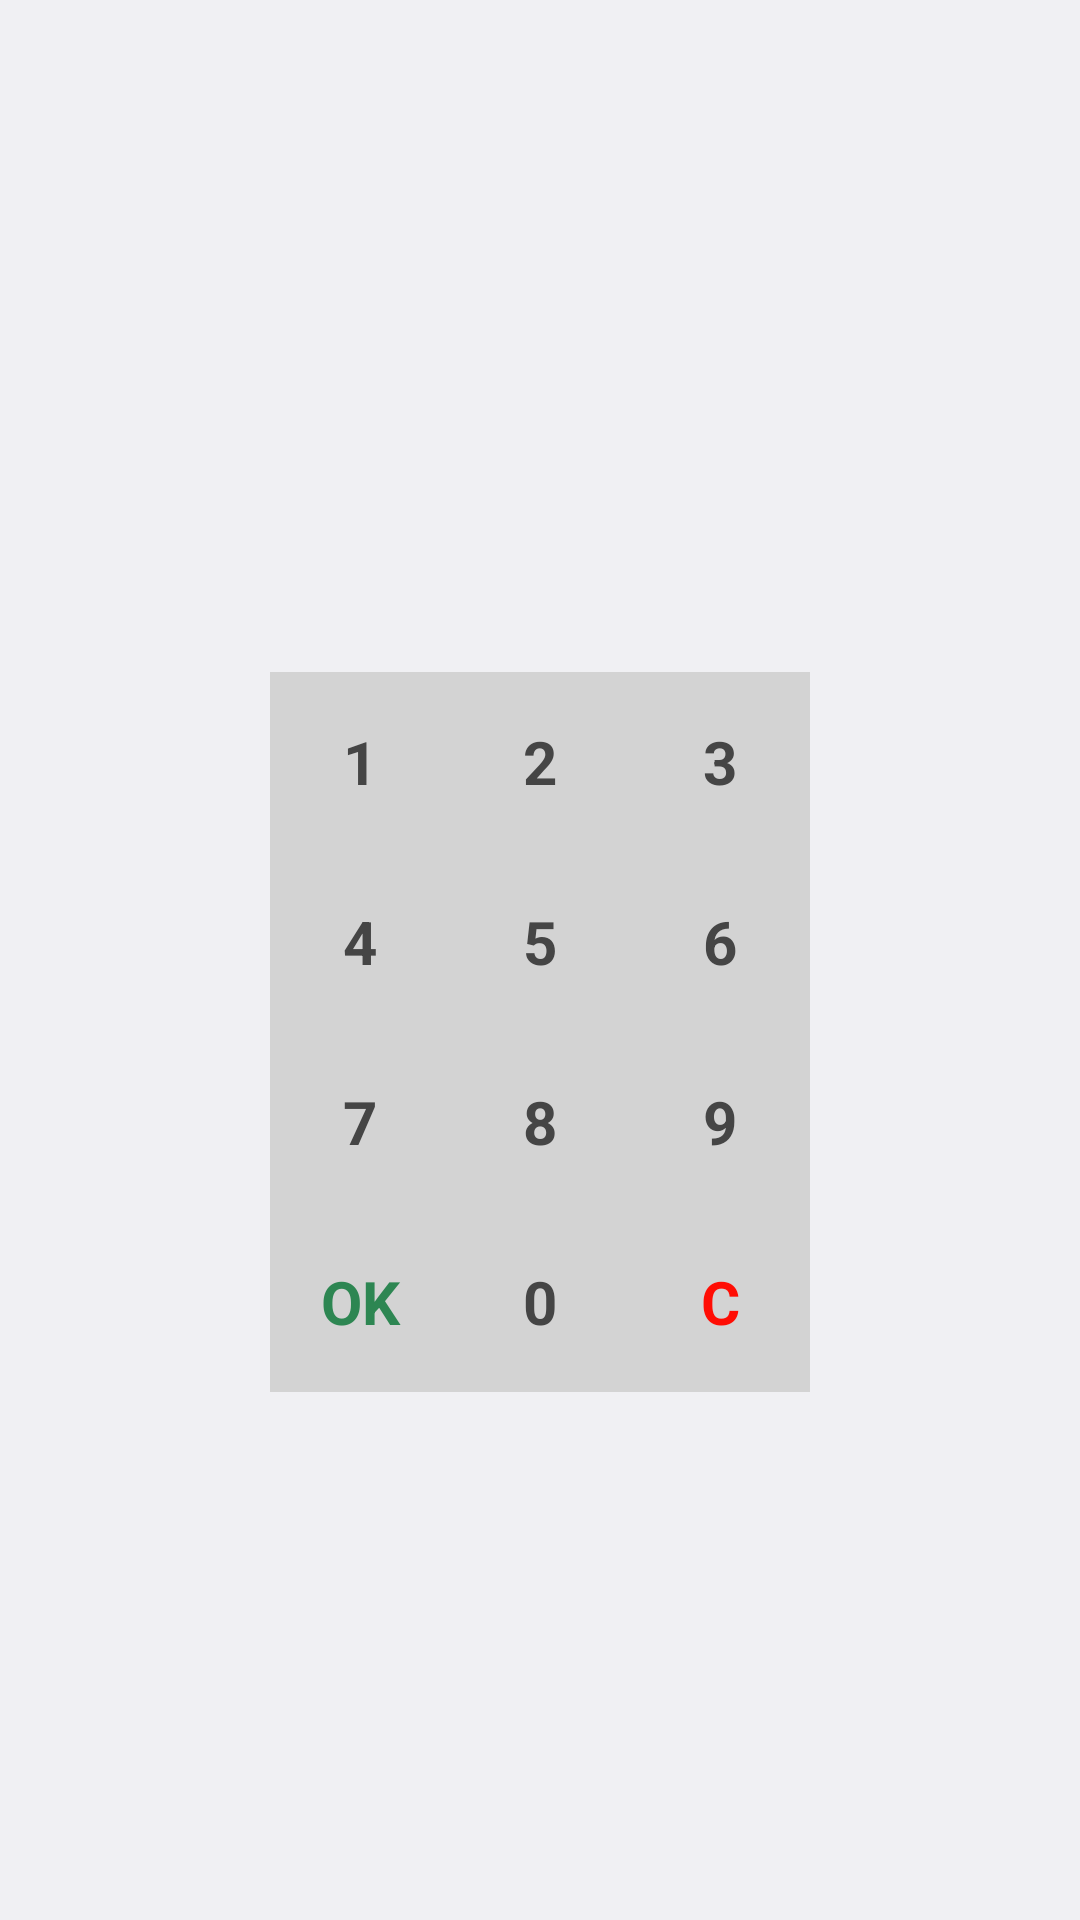

Here is an Android app screen rendered from its layout file. Give the layout XML and the strings, colors and styles it references.
<!-- AndroidManifest.xml: application theme AppTheme -->
<!-- res/layout/activity_login.xml -->
<TableLayout
    xmlns:android="http://schemas.android.com/apk/res/android"
    android:layout_width="fill_parent"
    android:layout_height="fill_parent"
    android:layout_margin="15dp"
    android:gravity="center">

    <TableRow
        android:layout_width="match_parent"
        android:layout_height="wrap_content"
        android:gravity="center_vertical|center_horizontal">

        <TextView
            android:id="@+id/active_user"
            android:layout_width="match_parent"
            android:layout_height="wrap_content"
            android:layout_column="1"
            android:layout_gravity="center_horizontal"
            android:layout_span="3"
            android:textAlignment="center"
            android:textStyle="bold"
            android:text=""/>
    </TableRow>

    <TableRow
        android:layout_width="match_parent"
        android:layout_height="wrap_content"
        android:gravity="center_vertical|center_horizontal">

        <TextView
            android:id="@+id/passwordText"
            android:layout_width="match_parent"
            android:layout_height="wrap_content"
            android:layout_column="1"
            android:layout_gravity="center_horizontal"
            android:layout_span="3"
            android:focusable="false"
            android:focusableInTouchMode="false"
            android:password="true"
            android:textAlignment="center"
            android:textAppearance="?android:attr/textAppearanceLarge"
            android:textStyle="bold" />
    </TableRow>

    <TableRow
        android:layout_width="match_parent"
        android:layout_height="wrap_content"
        android:gravity="center_vertical|center_horizontal">

        <Button
            android:id="@+id/btn1"
            android:layout_width="60dp"
            android:layout_height="60dp"
            android:layout_column="1"
            android:text="1"
            android:textStyle="bold"
            android:textSize="20dp" />

        <Button
            android:id="@+id/btn2"
            android:layout_width="60dp"
            android:layout_height="60dp"
            android:layout_column="2"
            android:text="2"
            android:textStyle="bold"
            android:textSize="20dp" />

        <Button
            android:id="@+id/btn3"
            android:layout_width="60dp"
            android:layout_height="60dp"
            android:layout_column="3"
            android:text="3"
            android:textStyle="bold"
            android:textSize="20dp" />
    </TableRow>

    <TableRow
        android:layout_width="match_parent"
        android:layout_height="wrap_content"
        android:gravity="center_vertical|center_horizontal">

        <Button
            android:id="@+id/btn4"
            android:layout_width="60dp"
            android:layout_height="60dp"
            android:layout_column="1"
            android:text="4"
            android:textStyle="bold"
            android:textSize="20dp" />

        <Button
            android:id="@+id/btn5"
            android:layout_width="60dp"
            android:layout_height="60dp"
            android:layout_column="2"
            android:text="5"
            android:textStyle="bold"
            android:textSize="20dp" />

        <Button
            android:id="@+id/btn6"
            android:layout_width="60dp"
            android:layout_height="60dp"
            android:layout_column="3"
            android:text="6"
            android:textStyle="bold"
            android:textSize="20dp" />
    </TableRow>

    <TableRow
        android:layout_width="match_parent"
        android:layout_height="wrap_content"
        android:gravity="center_vertical|center_horizontal">

        <Button
            android:id="@+id/btn7"
            android:layout_width="60dp"
            android:layout_height="60dp"
            android:layout_column="1"
            android:text="7"
            android:textStyle="bold"
            android:textSize="20dp" />

        <Button
            android:id="@+id/btn8"
            android:layout_width="60dp"
            android:layout_height="60dp"
            android:layout_column="2"
            android:text="8"
            android:textStyle="bold"
            android:textSize="20dp" />

        <Button
            android:id="@+id/btn9"
            android:layout_width="60dp"
            android:layout_height="60dp"
            android:layout_column="3"
            android:text="9"
            android:textStyle="bold"
            android:textSize="20dp" />
    </TableRow>

    <TableRow
        android:layout_width="match_parent"
        android:layout_height="wrap_content"
        android:gravity="center_vertical|center_horizontal">

        <Button
            android:id="@+id/btnOk"
            android:layout_width="60dp"
            android:layout_height="60dp"
            android:layout_column="1"
            android:text="OK"
            android:textColor="#2d8652"
            android:textStyle="bold"
            android:textSize="20dp" />

        <Button
            android:id="@+id/btn0"
            android:layout_width="60dp"
            android:layout_height="60dp"
            android:layout_column="2"
            android:text="0"
            android:textStyle="bold"
            android:textSize="20dp" />

        <Button
            android:id="@+id/btnCancel"
            android:layout_width="60dp"
            android:layout_height="60dp"
            android:layout_column="3"
            android:text="C"
            android:textStyle="bold"
            android:textColor="#ff0d04"
            android:textSize="20dp" />
    </TableRow>

</TableLayout>
<!-- resources referenced by this layout -->
<resources>
  <style name="AppTheme" parent="android:Theme.DeviceDefault.Light">
          <item name="android:buttonStyle">@style/button</item>
      </style>
  <style name="button">
          <item name="android:gravity">center_vertical|center_horizontal</item>
          <item name="android:textColor">#ff454545</item>
          <item name="android:color">#ffbad2e8</item>
          <item name="android:colorBackground">#ffbad2e8</item>
          <item name="android:textStyle">bold</item>
          <item name="android:background">@drawable/button</item>
          <item name="android:clickable">true</item>
      </style>
  <!-- drawable button (drawable) -->
  <?xml version="1.0" encoding="utf-8"?>
  <selector xmlns:android="http://schemas.android.com/apk/res/android">
      <item
          android:state_pressed="true"
          android:state_enabled="true"
          android:drawable="@drawable/button_pressed"/>
      <item
          android:state_enabled="true"
          android:drawable="@drawable/button_enabled" />
  </selector>
  <!-- drawable button_pressed (drawable) -->
  <?xml version="1.0" encoding="utf-8"?>
  <shape xmlns:android="http://schemas.android.com/apk/res/android" android:shape="rectangle">
      <gradient
          android:startColor="#ff587798"
          android:centerColor="#ff587798"
          android:endColor="#ff587798"
          android:angle="90"/>
      <padding android:left="7dp"
          android:top="7dp"
          android:right="7dp"
          android:bottom="7dp" />
  
      <solid android:color="#398938" />
  
      <stroke
          android:width="3dp"/>
  
      <corners
          android:radius="5dp"/>
  
  </shape>
  <!-- drawable button_enabled (drawable) -->
  <?xml version="1.0" encoding="utf-8"?>
  <shape xmlns:android="http://schemas.android.com/apk/res/android" android:shape="rectangle">
      <gradient
          android:startColor="#ffd3d3d3"
          android:centerColor="#ffd3d3d3"
          android:endColor="#ffd3d3d3"
          android:angle="90"/>
      <padding android:left="7dp"
          android:top="7dp"
          android:right="7dp"
          android:bottom="7dp" />
  </shape>
</resources>
